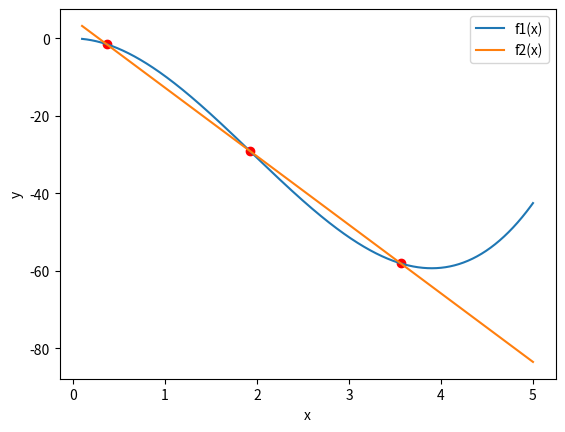

This figure's Python source:
### SOLUÇÃO POR MÉTODO GRÁFICO ###
import matplotlib.pyplot as plt
import numpy as np

def f1(x):
    return 2*(x**3)-11.7*x**2

def f2(x):    
    return -17.7*x+5

def grafico(m, n, p=1001):
    x = np.linspace(m, n, p)
    y1 = f1(x)
    y2 = f2(x)
    
    # Encontrar os pontos de interseção com o média aritmética
    pontos_intersecao = []
    for i in range(len(x)-1):
        if (y1[i] - y2[i]) * (y1[i+1] - y2[i+1]) < 0:
            ponto_x = (x[i] + x[i+1]) / 2
            ponto_y = (y1[i] + y2[i]) / 2
            pontos_intersecao.append((ponto_x, ponto_y))
    
    plt.plot(x, y1, label='f1(x)')
    plt.plot(x, y2, label='f2(x)')
    
    # Plotar pontos de interseção como marcadores vermelhos no gráfico
    for ponto in pontos_intersecao:
        plt.scatter(ponto[0], ponto[1], color='red')
    
    plt.xlabel('x')
    plt.ylabel('y')
    plt.legend()
    plt.show()

grafico(0.1, 5)

